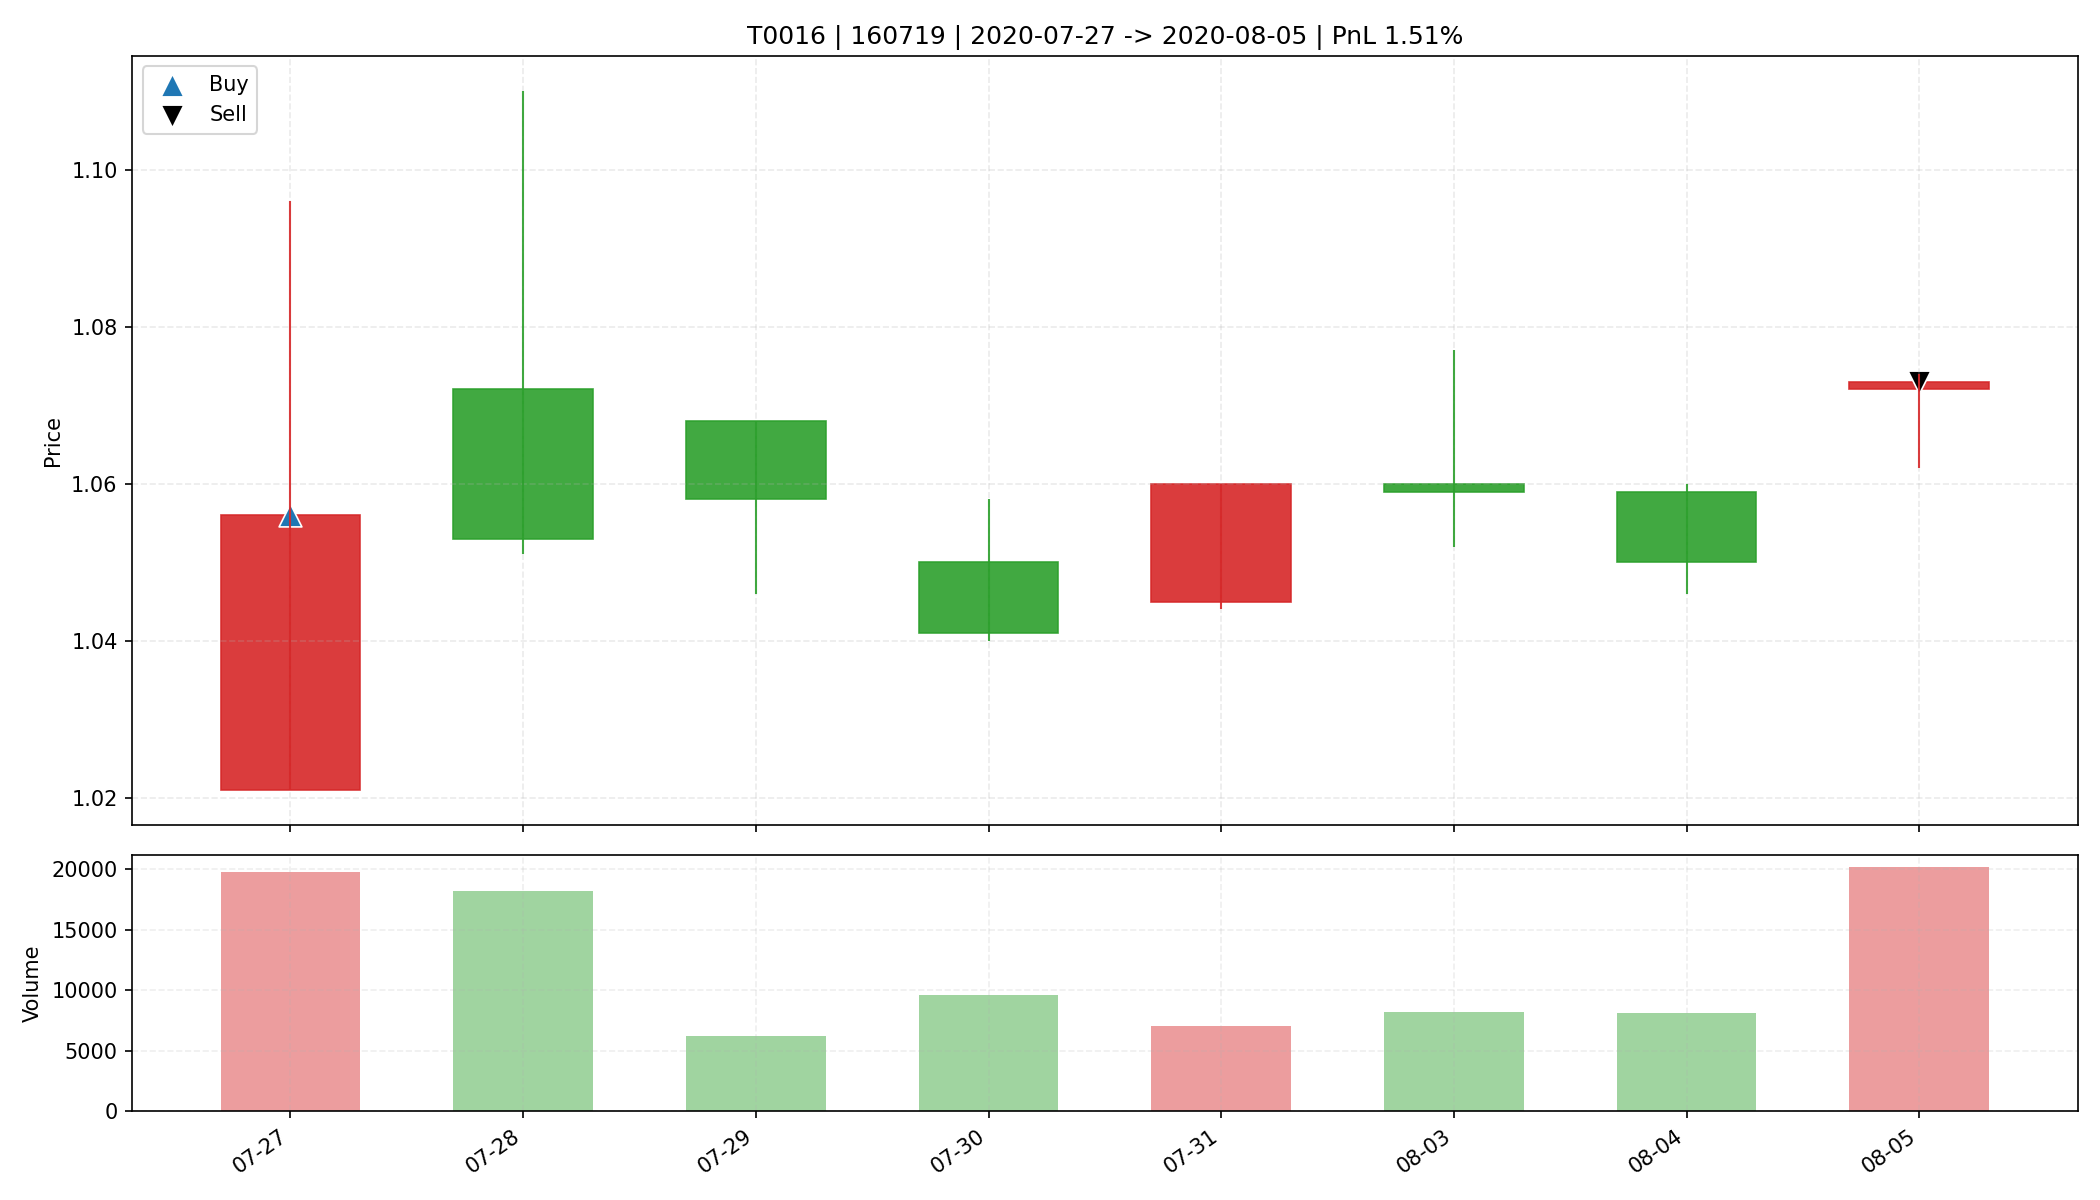

The data file committed next to this chart (first rows):
date, open, high, low, close, amount, volume, trade_id, code, buy_date, sell_date, buy_price, sell_price, matched_shares, buy_reason, sell_reason, sell_profit_pct, sell_hold_days, is_buy_day, is_sell_day, holding_day_index
2020-07-27, 1.021, 1.096, 1.021, 1.056, 2076853, 19749, T0016, 160719, 2020-07-27, 2020-08-05, 1.056, 1.073, 15600, 前10日振幅5.7%, 阳线涨幅3.4%, 突破均线, 放量2.0倍(温和+爆发…, 主动止盈半仓-放量滞涨(涨幅0.09%<1.00%, 量比前5日均量2.58>2…, 1.508, 7.0, True, False, 0
2020-07-28, 1.072, 1.11, 1.051, 1.053, 1960882, 18173, T0016, 160719, 2020-07-27, 2020-08-05, 1.056, 1.073, 15600, 前10日振幅5.7%, 阳线涨幅3.4%, 突破均线, 放量2.0倍(温和+爆发…, 主动止盈半仓-放量滞涨(涨幅0.09%<1.00%, 量比前5日均量2.58>2…, 1.508, 7.0, False, False, 1
2020-07-29, 1.068, 1.068, 1.046, 1.058, 652671, 6179, T0016, 160719, 2020-07-27, 2020-08-05, 1.056, 1.073, 15600, 前10日振幅5.7%, 阳线涨幅3.4%, 突破均线, 放量2.0倍(温和+爆发…, 主动止盈半仓-放量滞涨(涨幅0.09%<1.00%, 量比前5日均量2.58>2…, 1.508, 7.0, False, False, 2
2020-07-30, 1.05, 1.058, 1.04, 1.041, 1004912, 9605, T0016, 160719, 2020-07-27, 2020-08-05, 1.056, 1.073, 15600, 前10日振幅5.7%, 阳线涨幅3.4%, 突破均线, 放量2.0倍(温和+爆发…, 主动止盈半仓-放量滞涨(涨幅0.09%<1.00%, 量比前5日均量2.58>2…, 1.508, 7.0, False, False, 3
2020-07-31, 1.045, 1.06, 1.044, 1.06, 739356, 7019, T0016, 160719, 2020-07-27, 2020-08-05, 1.056, 1.073, 15600, 前10日振幅5.7%, 阳线涨幅3.4%, 突破均线, 放量2.0倍(温和+爆发…, 主动止盈半仓-放量滞涨(涨幅0.09%<1.00%, 量比前5日均量2.58>2…, 1.508, 7.0, False, False, 4
2020-08-03, 1.06, 1.077, 1.052, 1.059, 865252, 8161, T0016, 160719, 2020-07-27, 2020-08-05, 1.056, 1.073, 15600, 前10日振幅5.7%, 阳线涨幅3.4%, 突破均线, 放量2.0倍(温和+爆发…, 主动止盈半仓-放量滞涨(涨幅0.09%<1.00%, 量比前5日均量2.58>2…, 1.508, 7.0, False, False, 5
2020-08-04, 1.059, 1.06, 1.046, 1.05, 854085, 8126, T0016, 160719, 2020-07-27, 2020-08-05, 1.056, 1.073, 15600, 前10日振幅5.7%, 阳线涨幅3.4%, 突破均线, 放量2.0倍(温和+爆发…, 主动止盈半仓-放量滞涨(涨幅0.09%<1.00%, 量比前5日均量2.58>2…, 1.508, 7.0, False, False, 6
2020-08-05, 1.072, 1.074, 1.062, 1.073, 2153720, 20157, T0016, 160719, 2020-07-27, 2020-08-05, 1.056, 1.073, 15600, 前10日振幅5.7%, 阳线涨幅3.4%, 突破均线, 放量2.0倍(温和+爆发…, 主动止盈半仓-放量滞涨(涨幅0.09%<1.00%, 量比前5日均量2.58>2…, 1.508, 7.0, False, True, 7
